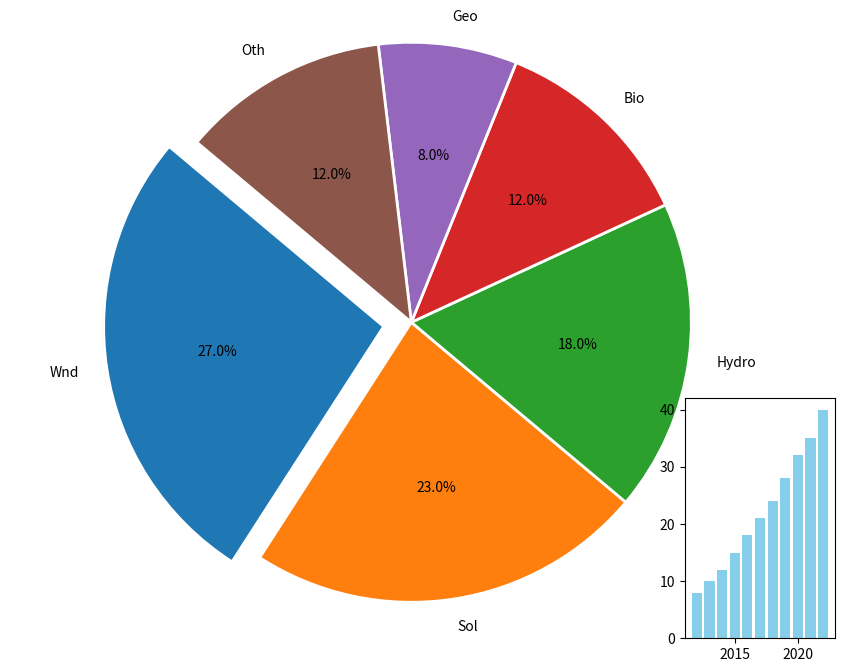

This chart was generated by the following Python code:
import matplotlib.pyplot as plt
import numpy as np

# Data for renewable energy sources in 2022
energy_sources = ['Wnd', 'Sol', 'Hydro', 'Bio', 'Geo', 'Oth']
percentages = [27, 23, 18, 12, 8, 12]

# Colors for each energy source
colors = ['#1f77b4', '#ff7f0e', '#2ca02c', '#d62728', '#9467bd', '#8c564b']

# Emphasize 'Wind' sector
explode = (0.1, 0, 0, 0, 0, 0)

fig, ax = plt.subplots(figsize=(10, 8))

# Pie chart
ax.pie(
    percentages,
    labels=energy_sources,
    autopct='%1.1f%%',
    startangle=140,
    colors=colors,
    explode=explode,
    wedgeprops={'edgecolor': 'white', 'linewidth': 2}
)

ax.axis('equal')

# Inset bar chart for energy growth
years = np.arange(2012, 2023)
growth = [8, 10, 12, 15, 18, 21, 24, 28, 32, 35, 40]

ax_inset = fig.add_axes([0.8, 0.1, 0.15, 0.3])
ax_inset.bar(years, growth, color='skyblue')

plt.show()
